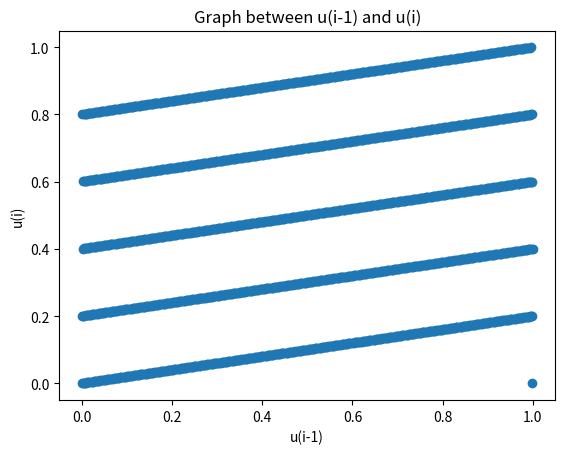

Python code for this plot:
import matplotlib.pyplot as plt

#defining initial values
a= 1229
b= 1
m= 2048
x0= 1
u= []

#finding x1 and period store period of congurence relation
x= (a*x0 + b)%m
period= 0

#looping for values of x until we get x0
while x!=x0:
    period+=1
    x= (a*x + b)%m
    u.append((x*1.000)/(m*1.000))

#xaxis(u(i-1)) yaxis(u(i))
x= []
y= []
for i in range(0,period-1):
    x.append(u[i])
    y.append(u[i+1])

#plotting points 
plt.scatter(x,y)
plt.xlabel("u(i-1)")
plt.ylabel("u(i)")
plt.title("Graph between u(i-1) and u(i)")
plt.show()